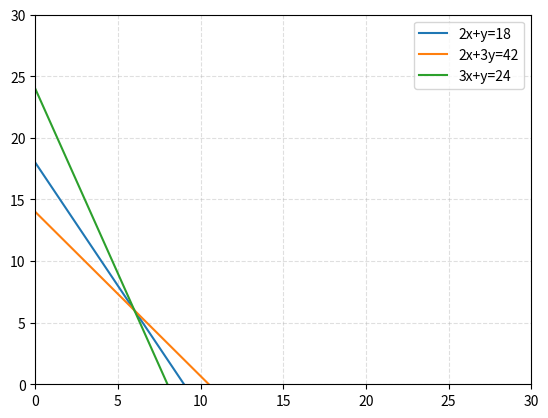

This chart was generated by the following Python code:
# -*- coding: utf-8 -*-
"""
Created on Sat Jul 31 12:19:40 2021

[redacted]
"""

import matplotlib.pyplot as plt
import numpy as np

x = np.linspace(0, 100, 100)
y = 18 - 2 * x  # 2x+y=18
y1 = (42 - 4 * x) / 3  # 2x+3y=42
y2 = 24 - 3 * x

# Create the plot
plt.plot(x, y, label='2x+y=18')
plt.plot(x, y1, label='2x+3y=42')
plt.plot(x, y2, label='3x+y=24')
plt.grid(alpha=.4, linestyle= '--')
plt.ylim(0, 30)
plt.xlim(0, 30)
plt.legend()
plt.show()


def end_points(cx, cy, B):
    p = []
    p1 = []
    p1.append(0)
    p1.append(B / cy)
    p2 = []
    p2.append(B / cx)
    p2.append(0)
    p.append(p1)
    p.append(p2)
    print(p)
    return p[0], p[1]


A, B = end_points(2, 1, 18)
C, D = end_points(2, 3, 42)
E, F = end_points(3, 1 ,24)


def int_point(a1, b1, c1, a2, b2, c2, a3 , b3 , c3):
    D = a1 * b2 - a2 * b1
    Dx = c1 * b2 - c2 * b1
    Dy = a1 * c2 - a2 * c1


    if D == 0:
        return -1, -1
    else:
        x = Dx / D
        y = Dy / D
        return x, y


p, q = int_point(2, 1, 18, 2, 3, 42 , 3 , 1 , 24)
print(p, q)